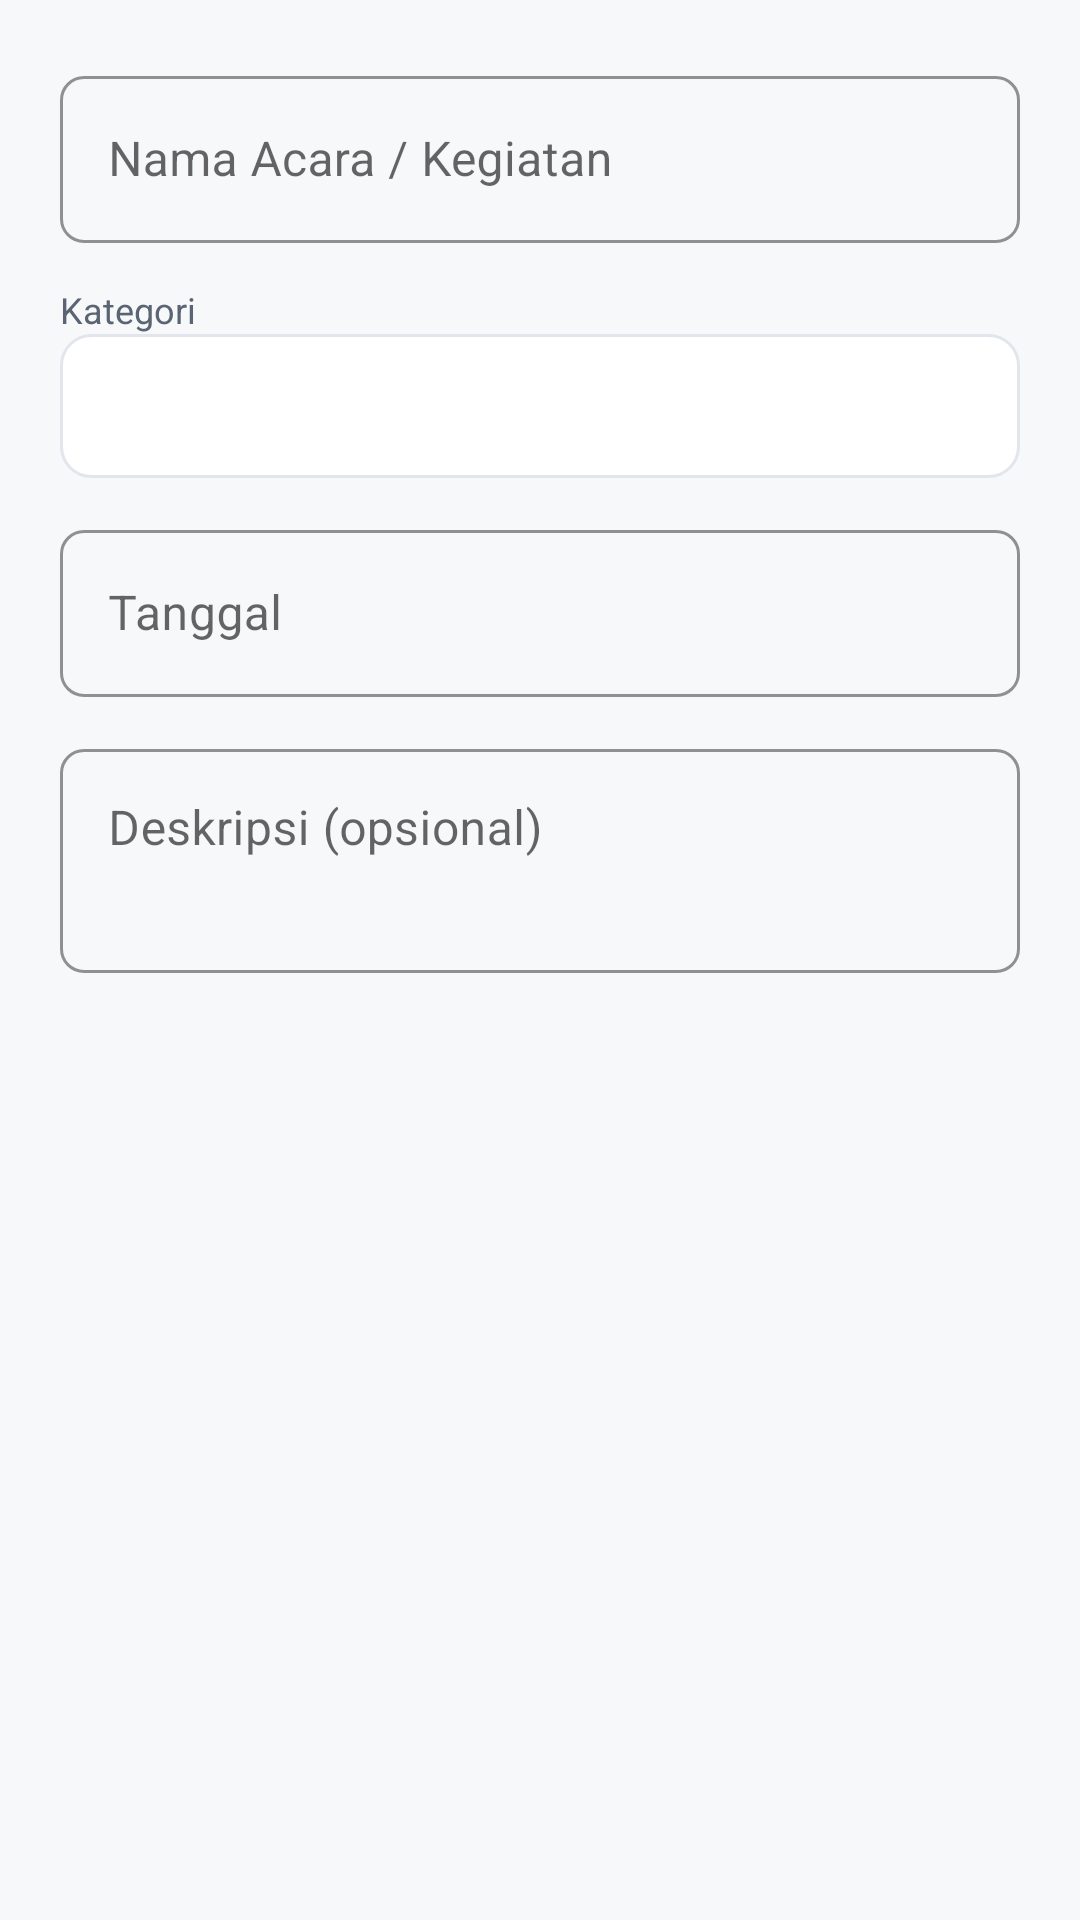

This screen was rendered from an Android layout file. Write that file and the resources it references.
<!-- AndroidManifest.xml: application theme Theme.StudyMate -->
<!-- res/layout/dialog_kalender.xml -->
<?xml version="1.0" encoding="utf-8"?>
<ScrollView xmlns:android="http://schemas.android.com/apk/res/android"
    android:layout_width="match_parent" android:layout_height="wrap_content" android:maxHeight="520dp">
    <LinearLayout android:layout_width="match_parent" android:layout_height="wrap_content"
        android:orientation="vertical" android:padding="20dp">

        <com.google.android.material.textfield.TextInputLayout
            style="@style/Widget.StudyMate.InputLayout"
            android:layout_width="match_parent" android:layout_height="wrap_content" android:hint="Nama Acara / Kegiatan">
            <com.google.android.material.textfield.TextInputEditText
                android:id="@+id/input_nama" android:layout_width="match_parent" android:layout_height="wrap_content"/>
        </com.google.android.material.textfield.TextInputLayout>

        <TextView android:layout_width="match_parent" android:layout_height="wrap_content"
            android:layout_marginTop="14dp" android:text="Kategori" android:textColor="@color/on_surface_muted" android:textSize="12sp"/>
        <Spinner android:id="@+id/spinner_kategori" android:layout_width="match_parent" android:layout_height="48dp"
            android:background="@drawable/bg_card_soft" android:paddingHorizontal="12dp"/>

        <com.google.android.material.textfield.TextInputLayout
            style="@style/Widget.StudyMate.InputLayout"
            android:layout_width="match_parent" android:layout_height="wrap_content"
            android:layout_marginTop="12dp" android:hint="Tanggal">
            <com.google.android.material.textfield.TextInputEditText
                android:id="@+id/input_tanggal" android:focusable="false" android:cursorVisible="false"
                android:layout_width="match_parent" android:layout_height="wrap_content"/>
        </com.google.android.material.textfield.TextInputLayout>

        <com.google.android.material.textfield.TextInputLayout
            style="@style/Widget.StudyMate.InputLayout"
            android:layout_width="match_parent" android:layout_height="wrap_content"
            android:layout_marginTop="12dp" android:hint="Deskripsi (opsional)">
            <com.google.android.material.textfield.TextInputEditText
                android:id="@+id/input_deskripsi" android:layout_width="match_parent" android:layout_height="wrap_content"
                android:minLines="2" android:gravity="top"/>
        </com.google.android.material.textfield.TextInputLayout>
    </LinearLayout>
</ScrollView>
<!-- resources referenced by this layout -->
<resources>
  <color name="on_surface_muted">@color/slate_600</color>
  <!-- drawable bg_card_soft (drawable) -->
  <?xml version="1.0" encoding="utf-8"?>
  <shape xmlns:android="http://schemas.android.com/apk/res/android">
      <solid android:color="@color/surface" />
      <corners android:radius="10dp" />
      <stroke android:width="1dp" android:color="@color/divider" />
  </shape>
  <style name="Widget.StudyMate.InputLayout" parent="Widget.MaterialComponents.TextInputLayout.OutlinedBox">
          <item name="boxCornerRadiusTopStart">8dp</item>
          <item name="boxCornerRadiusTopEnd">8dp</item>
          <item name="boxCornerRadiusBottomStart">8dp</item>
          <item name="boxCornerRadiusBottomEnd">8dp</item>
          <item name="boxStrokeColor">@color/colorPrimary</item>
      </style>
  <style name="Theme.StudyMate" parent="Theme.MaterialComponents.DayNight.NoActionBar">
          <item name="colorPrimary">@color/colorPrimary</item>
          <item name="colorPrimaryDark">@color/colorPrimaryVariant</item>
          <item name="colorAccent">@color/colorSecondary</item>
          <item name="colorSecondary">@color/colorSecondary</item>
          <item name="android:windowBackground">@color/background</item>
          <item name="android:statusBarColor">@color/navy_900</item>
          <item name="android:windowLightStatusBar" tools:targetApi="m">false</item>
          <item name="materialButtonStyle">@style/Widget.StudyMate.Button</item>
          <item name="materialCardViewStyle">@style/Widget.StudyMate.Card</item>
          <item name="android:fontFamily">sans-serif</item>
      </style>
  <color name="slate_600">#5A6472</color>
  <color name="surface">@color/white</color>
  <color name="divider">@color/slate_200</color>
  <color name="colorPrimary">@color/navy_800</color>
  <color name="colorPrimaryVariant">@color/navy_900</color>
  <color name="colorSecondary">@color/green_600</color>
  <color name="background">@color/slate_50</color>
  <color name="navy_900">#0F1B33</color>
  <style name="Widget.StudyMate.Button" parent="Widget.MaterialComponents.Button">
          <item name="cornerRadius">8dp</item>
          <item name="android:textAllCaps">false</item>
          <item name="android:paddingTop">12dp</item>
          <item name="android:paddingBottom">12dp</item>
          <item name="backgroundTint">@color/colorPrimary</item>
          <item name="rippleColor">@color/green_100</item>
      </style>
  <style name="Widget.StudyMate.Card" parent="Widget.MaterialComponents.CardView">
          <item name="cardCornerRadius">10dp</item>
          <item name="cardElevation">2dp</item>
          <item name="cardBackgroundColor">@color/surface</item>
          <item name="strokeColor">@color/divider</item>
          <item name="strokeWidth">1dp</item>
      </style>
  <color name="white">#FFFFFF</color>
  <color name="slate_200">#E2E6EC</color>
  <color name="navy_800">#16233F</color>
  <color name="green_600">#219653</color>
  <color name="slate_50">#F7F8FA</color>
  <color name="green_100">#E3F4EA</color>
</resources>
